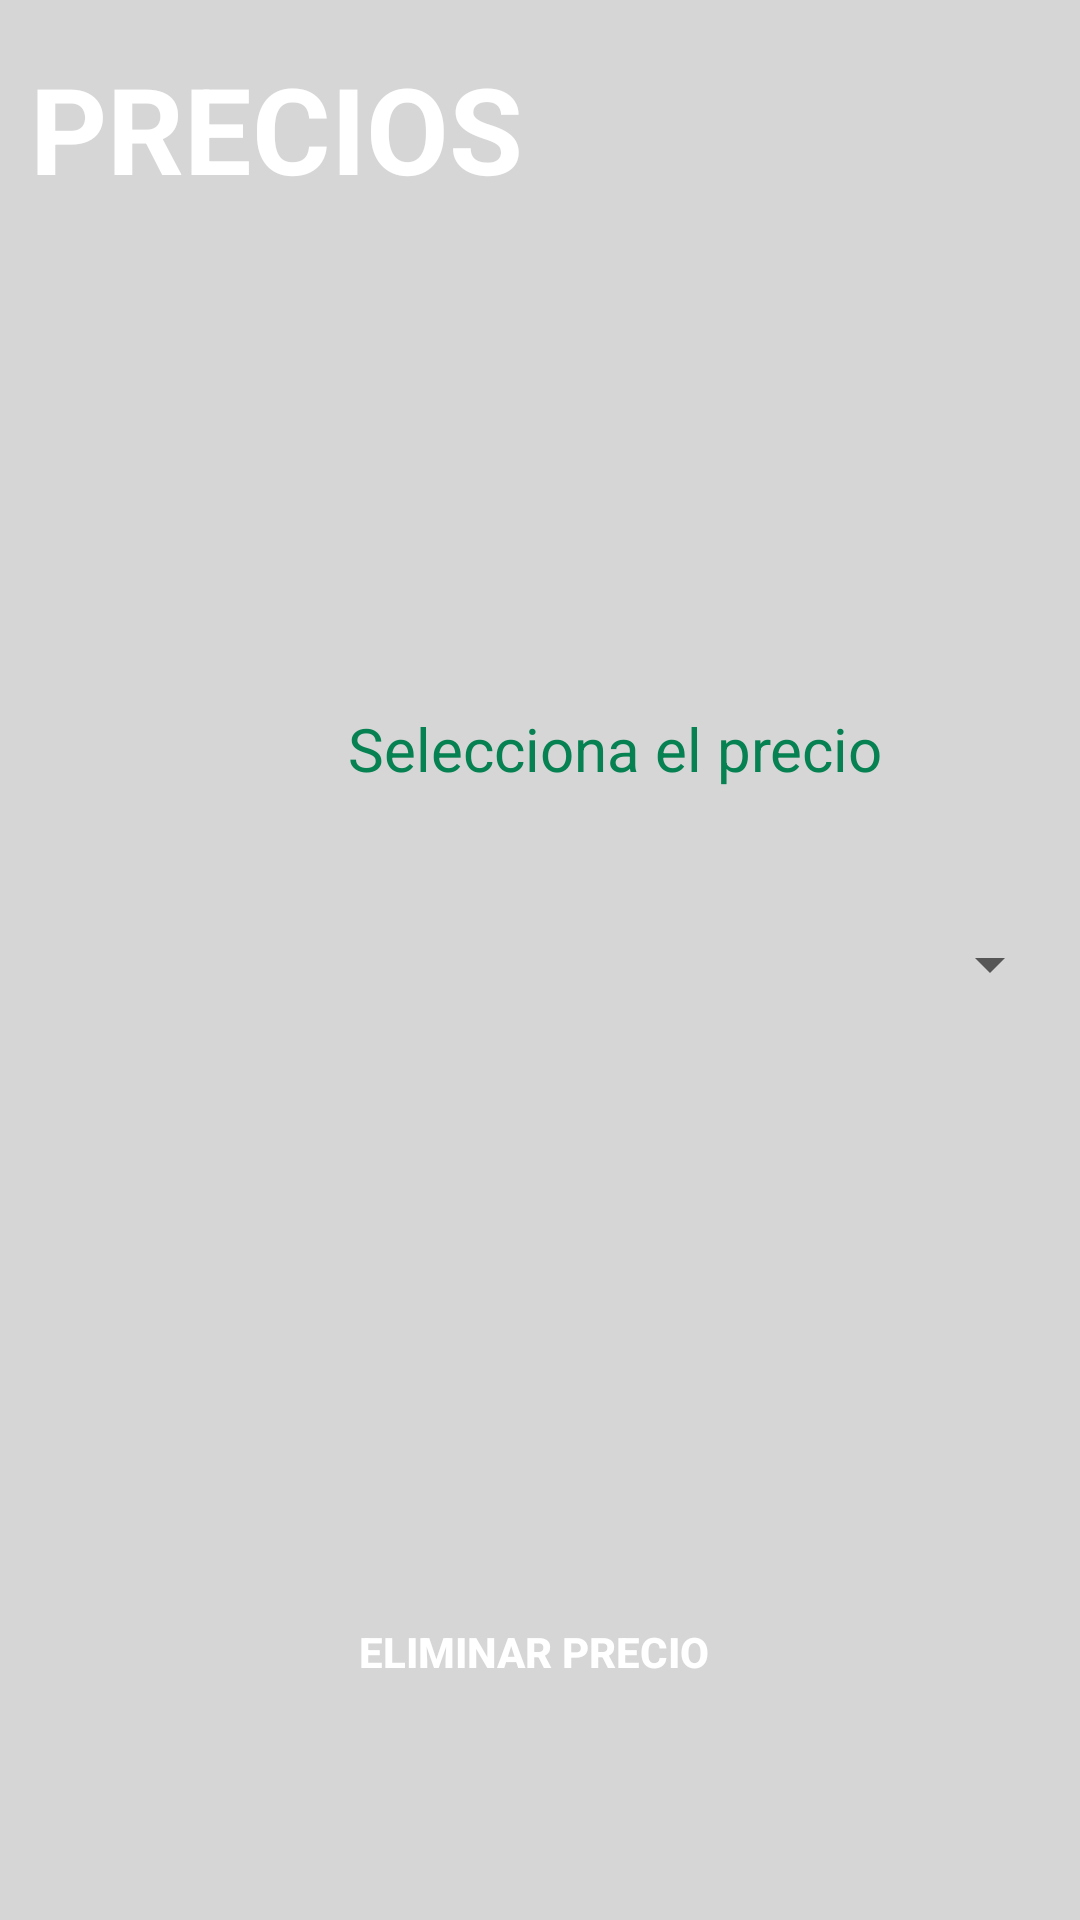

Android layout source for this screen:
<!-- AndroidManifest.xml: application theme Theme.ProyectoDAM_FINAL -->
<!-- res/layout/activity_delete_precio.xml -->
<?xml version="1.0" encoding="utf-8"?>
<androidx.constraintlayout.widget.ConstraintLayout
        xmlns:android="http://schemas.android.com/apk/res/android"
        xmlns:app="http://schemas.android.com/apk/res-auto"
        xmlns:tools="http://schemas.android.com/tools"
        android:layout_width="match_parent"
        android:layout_height="match_parent"
        android:background="#D7D6D7"
        tools:context=".create.CreateTorneos">

    <TextView
            android:text="Selecciona el precio"
            android:layout_width="wrap_content"
            android:layout_height="wrap_content" android:id="@+id/textView7"
            app:layout_constraintTop_toTopOf="parent" app:layout_constraintStart_toStartOf="parent"
            android:layout_marginTop="236dp" android:layout_marginStart="116dp" android:textColor="#068151"
            android:textSize="20sp"/>
    <ImageView
            android:id="@+id/imageView4"
            android:layout_width="314dp"
            android:layout_height="530dp"
            android:scaleType="fitStart"
            app:layout_constraintEnd_toEndOf="parent"
            app:layout_constraintStart_toStartOf="parent"
            app:layout_constraintTop_toTopOf="parent"
            app:srcCompat="@drawable/top_background"
            app:layout_constraintHorizontal_bias="0.0"/>

    <TextView
            android:id="@+id/PRECIOS"
            android:layout_width="wrap_content"
            android:layout_height="wrap_content"
            android:text="PRECIOS"
            android:textColor="#ffffff"
            android:textSize="40dp"
            android:textStyle="bold"
            tools:ignore="MissingConstraints"
            app:layout_constraintStart_toStartOf="parent"
            app:layout_constraintTop_toTopOf="parent"
            android:layout_marginTop="16dp"
            android:layout_marginStart="10dp"/>

    <androidx.appcompat.widget.AppCompatButton
            android:id="@+id/btnDeletePrice"
            android:layout_width="302dp"
            android:layout_height="59dp"
            android:background="@drawable/button"
            android:layout_gravity="end|bottom"
            android:text="Eliminar Precio "
            android:textColor="@color/white"
            android:textStyle="bold"
            app:layout_constraintBottom_toBottomOf="parent"
            app:layout_constraintEnd_toEndOf="parent"
            app:layout_constraintStart_toStartOf="parent"
            android:layout_marginBottom="60dp"
            app:layout_constraintHorizontal_bias="0.495"
    />
    <Spinner
            android:layout_width="302dp"
            android:layout_height="59dp"
            android:id="@+id/spDelPrecio"
            app:layout_constraintStart_toStartOf="parent"
            android:layout_marginStart="52dp" app:layout_constraintTop_toTopOf="parent"
            android:layout_marginTop="292dp"
    />
</androidx.constraintlayout.widget.ConstraintLayout>
<!-- resources referenced by this layout -->
<resources>
  <style name="Theme.ProyectoDAM_FINAL" parent="Theme.MaterialComponents.DayNight.DarkActionBar">
          
          <item name="colorPrimary">@color/purple_500</item>
          <item name="colorPrimaryVariant">@color/purple_700</item>
          <item name="colorOnPrimary">@color/white</item>
          
          <item name="colorSecondary">@color/teal_200</item>
          <item name="colorSecondaryVariant">@color/teal_700</item>
          <item name="colorOnSecondary">@color/black</item>
          
          <item name="android:statusBarColor">?attr/colorPrimaryVariant</item>
          
      </style>
  <!-- not gathered from this repository: default colours our renderer supplied (Android Studio template values) -->
  <color name="purple_500">#FF6200EE</color>
  <color name="purple_700">#FF3700B3</color>
  <color name="teal_200">#FF03DAC5</color>
  <color name="teal_700">#FF018786</color>
  <color name="black">#FF000000</color>
  <color name="white">#FFFFFFFF</color>
</resources>
